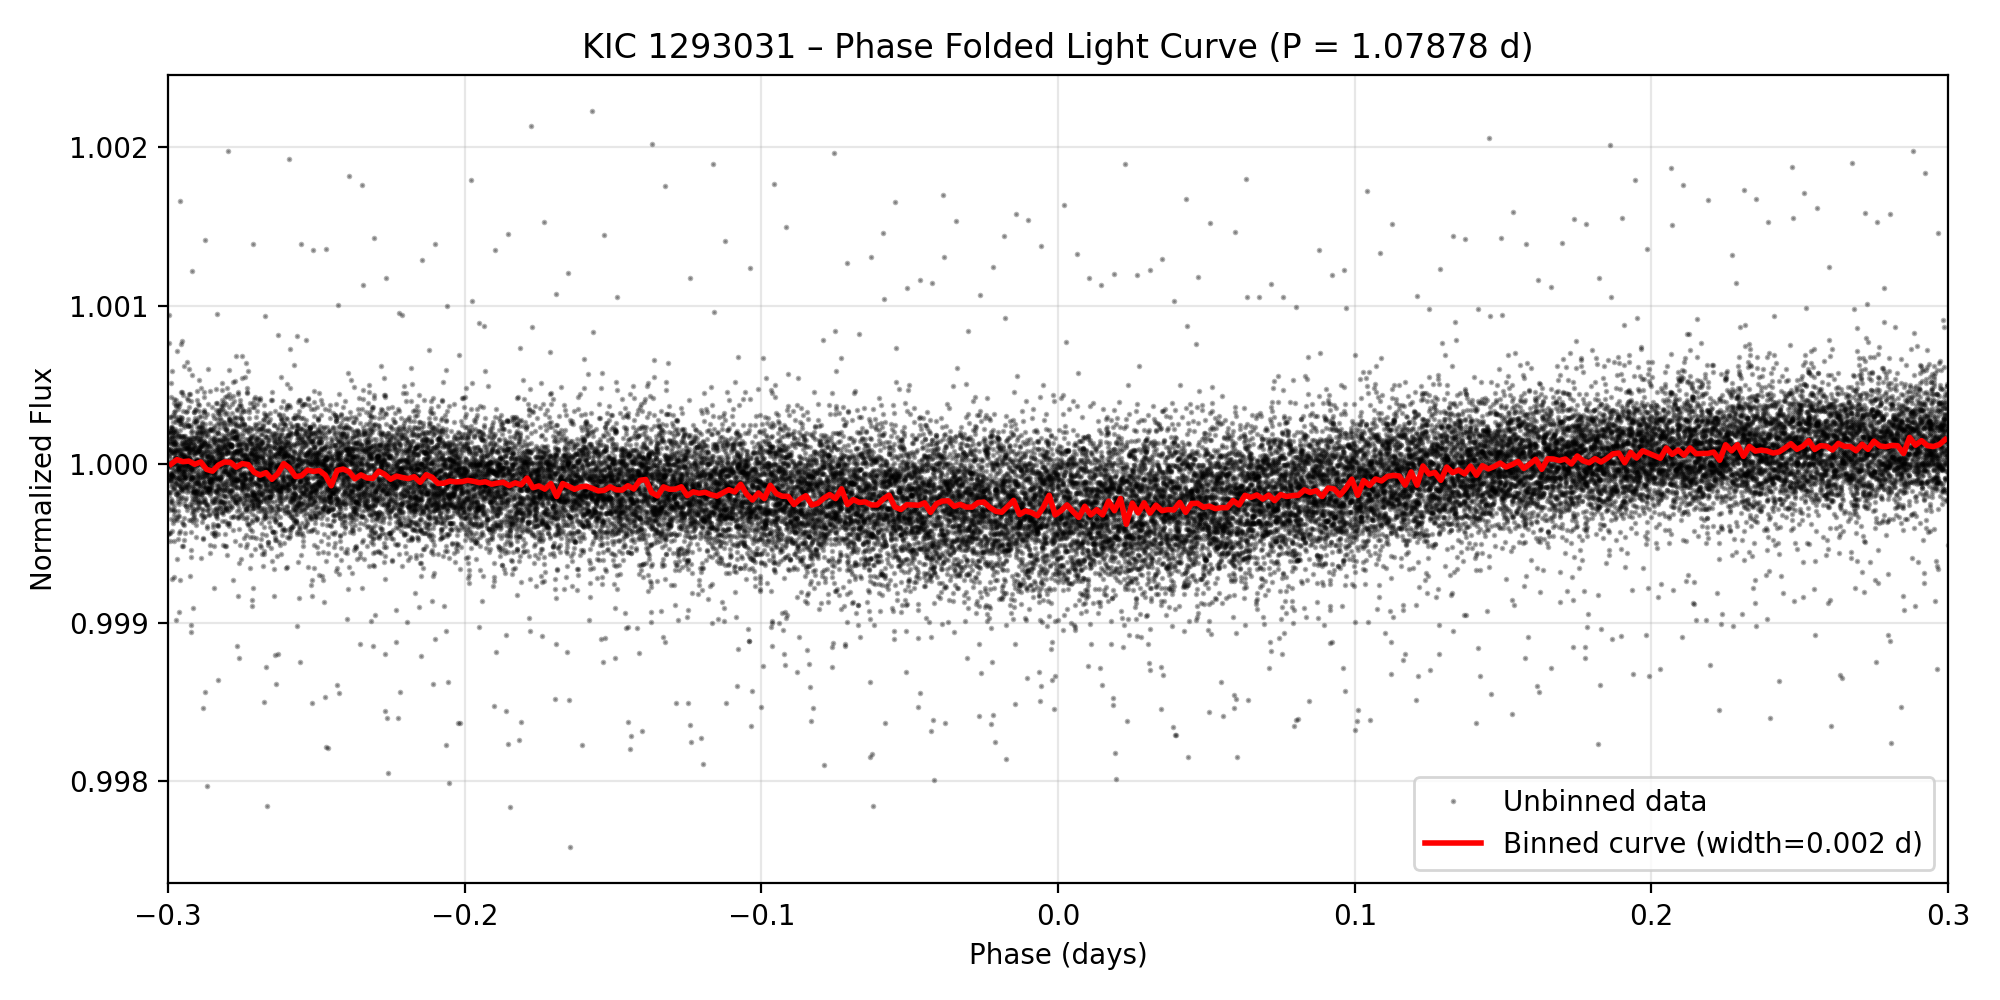

The table this chart was drawn from, first rows:
phase_days, normalized_flux
0.4888, 1.001
0.5092, 1
0.5296, 1
-0.5287, 1
-0.5083, 1
-0.4878, 1
-0.4674, 1
-0.447, 1
-0.4265, 1
-0.4061, 0.9998
-0.3857, 1
-0.3652, 1
-0.3448, 0.9998
-0.3243, 1
-0.3039, 0.9998
-0.2835, 0.9999
-0.263, 1
-0.2426, 0.9999
-0.2222, 0.9999
-0.2017, 1
-0.1813, 0.9997
-0.1609, 0.9998
-0.1404, 1
-0.12, 1
-0.09957, 1
-0.07913, 0.9999
-0.0587, 1
-0.03826, 0.9999
-0.01783, 1
0.002605, 0.9996
0.02304, 0.9998
0.04347, 0.9997
0.06391, 0.9998
0.08434, 0.9998
0.1048, 0.9998
0.1252, 1
0.1456, 1
0.1661, 0.9998
0.1865, 1
0.207, 1
0.2274, 1
0.2478, 0.9999
0.2683, 1
0.2887, 1
0.3091, 0.9998
0.3296, 1
0.35, 1
0.3704, 1
0.3909, 1.001
0.4113, 1
0.4317, 1
0.4522, 1
0.4726, 1
0.493, 1
0.5135, 1
0.5339, 1
-0.5244, 1
-0.504, 1
-0.4836, 1
-0.4631, 1
... 56,970 more rows
